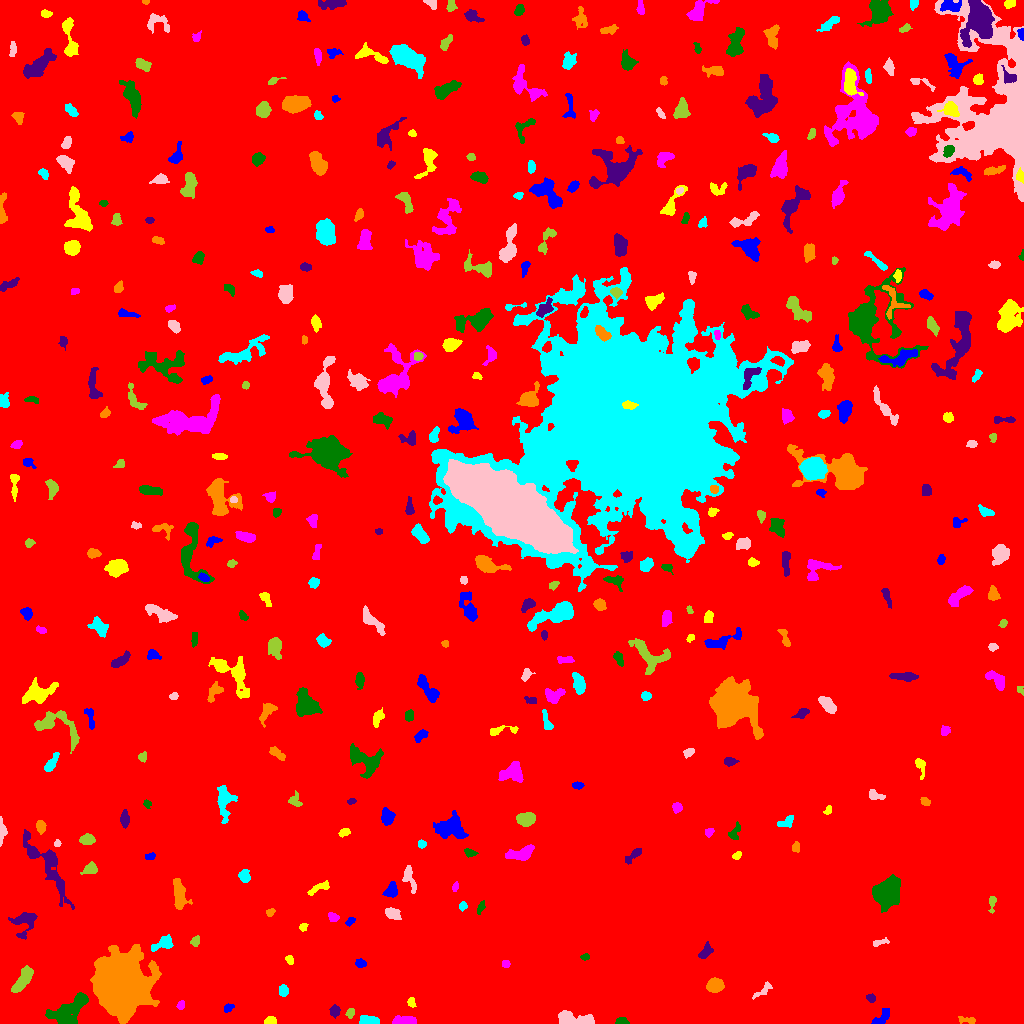

Values plotted in this chart, from the file beside it:
ID, X, Y, A, B, theta, total_flux, mu_max, mu_median, mu_mean, R_fwhm, R_e, R10, R90, x_start, x_end, y_start, y_end, area, greylevel
0, 501.2, 539.8, 303.8, 283.6, 0.8344, 2577205, 24.0, 3.0, 2.883, 10.4, 258.7, 99.56, 414.4, 0, 1023, 0, 1023, 893937, 2.883
1, 881.1, 5.707, 6.298, 2.567, 0.7805, 478.0, 7.0, 3.0, 2.795, 3.192, 4.297, 1.493, 6.676, 871, 889, 0, 15, 171, 8.795
2, 270.4, 2.521, 2.632, 1.901, 0.0281, 432.0, 10.0, 4.0, 4.854, 3.7, 2.821, 1.128, 4.37, 264, 276, 0, 7, 89, 11.85
3, 403.5, 2.657, 5.654, 2.047, 0.02392, 1144, 13.0, 5.0, 6.151, 4.618, 4.068, 1.596, 6.628, 392, 416, 0, 8, 186, 11.15
4, 621.8, 1.847, 2.983, 1.62, -0.0243, 380.0, 11.0, 4.0, 4.578, 3.09, 2.646, 0.9772, 4.222, 615, 629, 0, 6, 83, 10.58
5, 334.4, 12.46, 2.882, 2.33, 1.503, 350.0, 6.0, 3.0, 3.182, 4.754, 3.338, 1.262, 5.078, 329, 340, 5, 19, 110, 9.182
6, 966.5, 3.541, 5.124, 1.621, -0.09724, 233.0, 5.0, 2.0, 2.284, 3.613, 3.241, 1.128, 4.951, 958, 975, 0, 7, 102, 8.284
7, 368.1, 3.046, 4.884, 2.075, -0.06191, 779.0, 9.0, 5.0, 4.809, 5.382, 4.107, 1.693, 6.155, 359, 379, 0, 8, 162, 10.81
8, 576.6, 3.673, 10.44, 2.814, -0.101, 1898, 14.0, 5.0, 5.272, 6.308, 5.698, 2.111, 8.938, 558, 594, 0, 13, 360, 11.27
9, 350.1, 10.19, 2.699, 1.828, 1.344, 193.0, 5.0, 2.0, 2.506, 3.29, 2.764, 0.9772, 4.297, 345, 354, 5, 15, 77, 8.506
10, 205.6, 3.114, 5.453, 2.622, 0.04516, 1030, 13.0, 4.0, 4.813, 4.406, 4.146, 1.596, 6.817, 190, 217, 0, 15, 214, 10.81
11, 228.4, 15.64, 2.688, 1.775, 0.5125, 260.0, 7.0, 3.0, 3.421, 3.385, 2.821, 1.128, 4.334, 224, 234, 11, 20, 76, 9.421
12, 411.2, 20.79, 2.415, 1.801, -1.104, 168.0, 4.0, 2.0, 2.301, 4.029, 2.585, 1.128, 4.029, 407, 416, 16, 26, 73, 10.3
13, 180.4, 17.77, 1.919, 1.611, 1.098, 111.0, 5.0, 1.0, 1.682, 2.523, 2.111, 0.7979, 3.432, 176, 184, 14, 23, 66, 8.682
14, 70.06, 14.15, 11.46, 5.352, 0.6096, 2144, 10.0, 3.0, 3.186, 6.155, 7.878, 2.764, 12.72, 45, 88, 0, 31, 673, 9.186
15, 870.6, 25.64, 2.236, 1.549, -0.3866, 119.0, 5.0, 2.0, 1.63, 2.523, 2.326, 0.7979, 3.742, 866, 875, 21, 30, 73, 8.63
16, 714.9, 38.02, 3.762, 3.09, 0.2083, 1653, 17.0, 7.0, 7.413, 5.293, 4.406, 1.784, 6.933, 706, 724, 31, 46, 223, 13.41
17, 283.4, 32.9, 2.716, 2.216, -1.521, 282.0, 6.0, 2.0, 2.66, 4.068, 3.09, 1.128, 4.918, 279, 288, 27, 39, 106, 8.66
18, 764.4, 34.63, 5.271, 1.862, 0.7072, 99.0, 3.0, 1.0, 0.7674, 2.764, 2.646, 0.9772, 4.37, 752, 772, 24, 42, 129, 7.767
19, 22.55, 43.45, 7.681, 2.694, 1.008, 1071, 7.0, 3.0, 3.326, 7.024, 5.726, 2.326, 8.74, 11, 33, 31, 58, 322, 9.326
20, 559.9, 51.03, 2.67, 1.645, 1.422, 119.0, 4.0, 1.5, 1.566, 3.478, 2.523, 0.9772, 4.029, 555, 563, 46, 58, 76, 9.566
21, 360, 59.86, 2.348, 1.989, -0.2393, 252.0, 7.0, 3.0, 2.831, 3.241, 2.706, 0.9772, 4.26, 355, 366, 56, 65, 89, 9.831
22, 289.4, 63.91, 2.103, 1.625, -1.178, 128.0, 5.0, 2.0, 1.855, 2.646, 2.326, 0.7979, 3.7, 285, 293, 59, 68, 69, 8.855
23, 506, 59.5, 1.766, 1.452, 1.571, 92.0, 4.0, 1.0, 1.508, 2.985, 2.034, 0.7979, 3.192, 502, 510, 56, 63, 61, 8.508
24, 585.1, 66.35, 2.192, 1.544, 0.03415, 138.0, 5.0, 2.0, 2.464, 2.932, 2.394, 0.9772, 3.656, 580, 589, 63, 70, 56, 9.464
25, 705.6, 72.63, 4.21, 2.14, 1.029, 262.0, 5.0, 2.0, 1.77, 3.656, 3.432, 1.382, 5.499, 698, 713, 65, 82, 148, 8.77
26, 120.3, 39.08, 11.02, 10.26, -1.273, 109644, 212.0, 13.0, 31.69, 9.424, 11.51, 4.184, 23.29, 90, 161, 0, 79, 3460, 36.69
27, 163.1, 80.15, 5.988, 2.886, 0.4352, 823.0, 8.0, 4.0, 3.828, 6.155, 4.918, 1.871, 7.378, 151, 173, 72, 89, 215, 11.83
28, 879.4, 80.83, 4.515, 1.497, 0.201, 172.0, 5.0, 2.0, 1.911, 2.821, 2.821, 0.9772, 4.754, 873, 889, 77, 86, 90, 7.911
29, 195.2, 81.77, 2.636, 1.909, 1.142, 326.0, 10.0, 3.0, 3.835, 2.877, 2.764, 0.9772, 4.478, 190, 199, 77, 88, 85, 9.835
30, 664.1, 103.4, 5.262, 3.845, -0.4001, 947.0, 6.0, 3.0, 3.006, 7.291, 5.352, 2.185, 8.463, 651, 673, 92, 113, 315, 9.006
31, 350.2, 102.3, 2.678, 1.536, 0.7819, 87.0, 4.0, 1.0, 1.279, 2.985, 2.394, 0.7979, 3.742, 345, 355, 97, 106, 68, 8.279
32, 302.8, 96.21, 1.784, 1.54, 1.171, 87.0, 5.0, 1.0, 1.403, 1.954, 1.871, 0.5642, 3.29, 299, 308, 92, 100, 62, 8.403
33, 333, 106.3, 2.665, 2.024, -0.5132, 263.0, 5.0, 3.0, 2.89, 3.989, 2.932, 1.262, 4.652, 328, 339, 102, 111, 91, 8.89
34, 480.6, 115.9, 3.452, 1.51, 1.153, 161.0, 4.0, 2.0, 1.963, 4.029, 2.821, 1.128, 4.514, 477, 485, 109, 123, 82, 7.963
35, 24.85, 102.2, 7.132, 5.749, 0.778, 725.0, 5.0, 2.0, 2.132, 6.129, 5.754, 2.257, 9.15, 8, 37, 84, 111, 340, 8.132
36, 270.5, 111.5, 1.892, 1.565, 0.3596, 94.0, 5.0, 1.0, 1.469, 2.034, 2.034, 0.7979, 3.385, 266, 275, 107, 115, 64, 9.469
37, 462.8, 117.3, 1.953, 1.585, 1.302, 139.0, 6.0, 2.0, 2.075, 2.764, 2.185, 0.7979, 3.523, 459, 467, 112, 122, 67, 9.075
38, 392.3, 109.8, 3.871, 2.382, -0.5393, 331.0, 6.0, 2.0, 2.031, 3.909, 3.656, 1.262, 5.863, 385, 401, 104, 116, 163, 9.031
39, 992, 120.7, 4.585, 1.65, 1.487, 238.0, 5.0, 2.0, 2.505, 3.7, 3.038, 1.128, 4.72, 988, 996, 110, 127, 95, 8.505
40, 598.5, 133.4, 3.101, 1.337, -1.47, 130.0, 4.0, 1.0, 1.494, 3.613, 2.585, 0.9772, 4.146, 595, 601, 126, 140, 87, 8.494
41, 391.6, 132.7, 3.201, 2.596, 1.366, 602.0, 10.0, 3.0, 3.583, 4.334, 3.478, 1.382, 5.614, 382, 397, 126, 142, 168, 10.58
42, 319.4, 135.9, 6.607, 1.901, 0.4421, 319.0, 4.0, 2.0, 2.099, 5.726, 3.949, 1.493, 6.103, 307, 329, 128, 143, 152, 8.099
43, 455.3, 136.7, 2.246, 1.256, 1.271, 100.0, 6.0, 2.0, 1.754, 2.257, 2.034, 0.5642, 3.338, 452, 458, 132, 142, 57, 8.754
44, 885.1, 130.8, 6.288, 5.762, 0.9626, 4525, 21.0, 4.0, 6.216, 6.933, 6.956, 2.646, 12.27, 872, 900, 111, 149, 728, 12.22
45, 48.05, 157.7, 20.05, 5.204, -0.9944, 2119, 8.0, 2.0, 2.535, 7.999, 8.368, 3.038, 13.97, 23, 74, 114, 194, 836, 8.535
46, 179.1, 127.9, 7.683, 2.926, -1.454, 1256, 9.0, 3.0, 3.749, 6.433, 5.47, 2.257, 8.704, 173, 192, 114, 145, 335, 9.749
47, 244, 147.3, 2.949, 2.3, -1.337, 250.0, 4.0, 2.0, 1.866, 5.078, 3.385, 1.382, 5.015, 238, 250, 141, 154, 134, 8.866
48, 409.8, 143.8, 7.786, 2.558, -1.239, 294.0, 4.0, 1.0, 1.463, 5.382, 4.107, 1.493, 6.507, 402, 416, 130, 158, 201, 9.463
49, 90.1, 154.2, 3.542, 2.451, 0.3579, 297.0, 5.0, 2.0, 2.02, 4.107, 3.523, 1.382, 5.441, 80, 97, 149, 162, 147, 9.02
50, 117, 154.4, 5.848, 3.879, 0.09336, 1840, 15.0, 4.0, 5.183, 4.983, 5.441, 2.034, 9.356, 107, 132, 146, 162, 355, 10.18
51, 150.7, 167.3, 2.598, 1.619, 0.249, 144.0, 6.0, 2.0, 2.087, 2.706, 2.523, 0.7979, 4.068, 145, 155, 164, 171, 69, 9.087
52, 737.1, 168.2, 2.199, 1.328, 0.5555, 81.0, 4.0, 1.0, 1.227, 2.646, 2.034, 0.7979, 3.432, 732, 741, 164, 172, 66, 8.227
53, 521.7, 170.2, 6.894, 3.139, 0.3332, 860.0, 7.0, 3.0, 2.896, 5.971, 5.323, 2.034, 8.234, 505, 534, 163, 179, 297, 8.896
54, 469.5, 170.7, 2.962, 1.893, -0.3255, 209.0, 4.0, 2.0, 2.375, 4.549, 2.932, 1.262, 4.583, 464, 478, 166, 175, 88, 8.375
55, 634.2, 169, 5.256, 1.904, 0.7577, 288.0, 5.0, 2.0, 2.043, 3.742, 3.478, 1.382, 5.917, 625, 641, 159, 175, 141, 8.043
56, 796.4, 176.1, 2.198, 1.942, -1.423, 136.0, 4.0, 2.0, 1.766, 3.742, 2.523, 0.9772, 3.989, 792, 799, 171, 182, 77, 8.766
57, 421.5, 179.5, 2.01, 1.968, -1.172, 221.0, 6.0, 3.0, 3.348, 3.827, 2.585, 0.9772, 3.949, 418, 426, 175, 184, 66, 9.348
58, 57.25, 180.2, 1.778, 1.578, 1.189, 122.0, 5.0, 3.0, 2.596, 2.821, 2.185, 0.7979, 3.29, 54, 61, 177, 184, 47, 8.596
59, 87.0, 184, 3.514, 2.391, -0.001545, 488.0, 8.0, 3.0, 3.275, 4.37, 3.7, 1.382, 5.917, 79, 95, 179, 190, 149, 9.275
... 377 more rows
